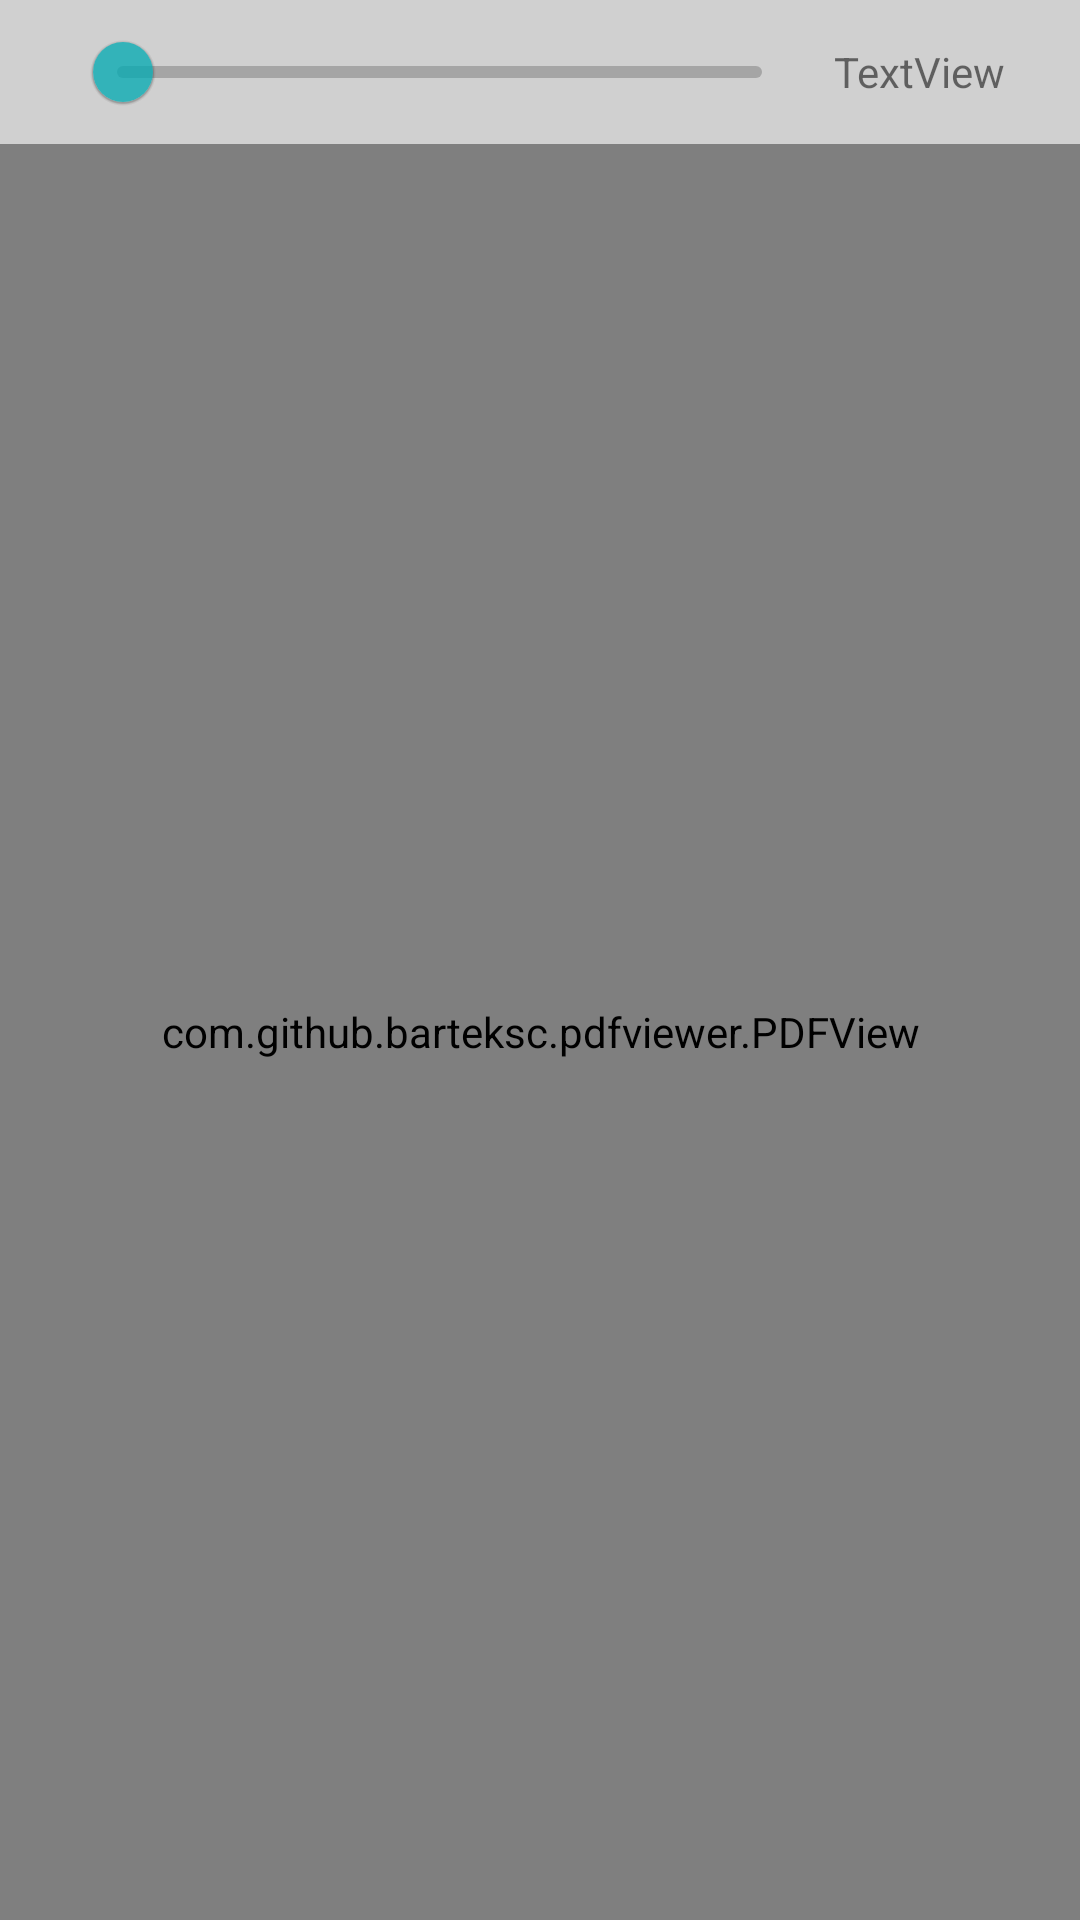

Layout XML and referenced resources for this Android screen:
<!-- AndroidManifest.xml: application theme Theme.SheetMusicViewer -->
<!-- res/layout/fragment_pdf_viewer.xml -->
<?xml version="1.0" encoding="utf-8"?>
<FrameLayout xmlns:android="http://schemas.android.com/apk/res/android"
    xmlns:app="http://schemas.android.com/apk/res-auto"
    xmlns:tools="http://schemas.android.com/tools"
    android:layout_width="match_parent"
    android:layout_height="match_parent"
    tools:context=".pdf.PdfViewerFragment">

    <LinearLayout
        android:layout_width="match_parent"
        android:layout_height="match_parent"
        android:orientation="vertical">

        <LinearLayout
            android:layout_width="match_parent"
            android:layout_height="wrap_content"
            android:paddingStart="25dp"
            android:paddingEnd="15dp"
            android:background="@color/background"
            android:orientation="horizontal">

            <com.google.android.material.slider.Slider
                android:id="@+id/pdf_set_page_slider"
                android:layout_width="0dp"
                android:layout_height="wrap_content"
                android:layout_weight="1"
                app:labelStyle="@null"
                app:trackColorActive="@color/main_color"
                app:thumbStrokeColor="@color/main_color"
                app:labelBehavior="gone"
                app:thumbColor="@color/main_color" />

            <TextView
                android:id="@+id/pdf_show_page"
                android:layout_width="wrap_content"
                android:layout_height="wrap_content"
                android:layout_marginStart="10dp"
                android:layout_marginEnd="10dp"
                android:layout_gravity="center"
                android:text="TextView" />
        </LinearLayout>

        <com.github.barteksc.pdfviewer.PDFView
            android:id="@+id/pdfView"
            android:layout_width="match_parent"
            android:layout_height="0dp"
            android:layout_weight="1"
            android:background="@color/background">

        </com.github.barteksc.pdfviewer.PDFView>
    </LinearLayout>

    <androidx.constraintlayout.widget.ConstraintLayout
        android:layout_width="match_parent"
        android:layout_height="match_parent">

        <androidx.appcompat.widget.AppCompatButton
            android:id="@+id/pdf_turn_back"
            android:layout_width="@dimen/main_button_size"
            android:layout_height="@dimen/main_button_size"
            android:background="@drawable/pdf_turn_back"
            android:layout_marginStart="@dimen/main_button_margin"
            android:layout_marginBottom="@dimen/main_button_margin"
            app:layout_constraintStart_toStartOf="parent"
            app:layout_constraintBottom_toBottomOf="parent" />
    </androidx.constraintlayout.widget.ConstraintLayout>

</FrameLayout>
<!-- resources referenced by this layout -->
<resources>
  <color name="background">#D0D0D0</color>
  <color name="main_color">#C000ABB3</color>
  <dimen name="main_button_margin">15dp</dimen>
  <dimen name="main_button_size">50dp</dimen>
  <!-- drawable pdf_turn_back (drawable) -->
  <?xml version="1.0" encoding="utf-8"?>
  <layer-list xmlns:android="http://schemas.android.com/apk/res/android">
      <item android:drawable="@drawable/main_button_background"/>
      <item android:gravity="center" android:drawable="@drawable/double_arrow_left"/>
  </layer-list>
  <style name="Theme.SheetMusicViewer" parent="Theme.MaterialComponents.DayNight.DarkActionBar">
          <item name="android:statusBarColor">@color/main_color</item>
  
          <item name="windowActionBar">false</item>
          <item name="windowNoTitle">true</item>
      </style>
  <!-- drawable main_button_background (drawable) -->
  <?xml version="1.0" encoding="utf-8"?>
  <shape xmlns:android="http://schemas.android.com/apk/res/android"
      android:shape="oval">
  
      <solid android:color="@color/main_color"/>
  </shape>
</resources>
